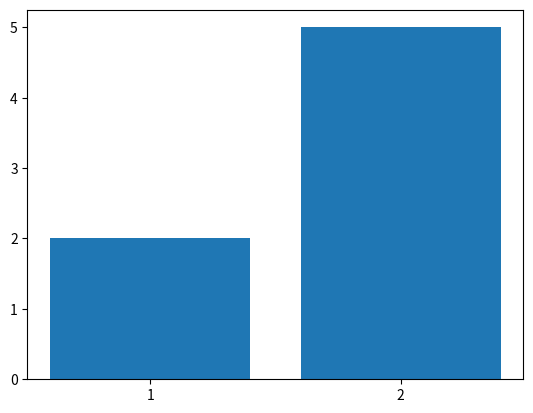

Generate this figure with matplotlib:
from enum import Enum
import matplotlib.pyplot as plt
from collections import Counter

class Vertices(Enum):
    A = 0
    B = 1
    C = 2
    D = 3
    E = 4
    F = 5
    G = 6
    



class GrafoVertices:
    def __init__(self, number_of_vertices):
        self.number_of_vertices = number_of_vertices
        self.adjacency_matrix = [[0] * self.number_of_vertices for _ in range(self.number_of_vertices)] 
        self.incidence_matrix = [[0] * number_of_vertices for _ in range(number_of_vertices)]
        self.states = [e.name for e in Vertices]
        self.edges = []
        self.index_list = []
        self.adjacency_list = []

    def add_edge(self, i, j):
        self.adjacency_matrix[i][j] = 1
        self.adjacency_matrix[j][i] = 1

        self.incidence_matrix[i][j] = 1
        self.incidence_matrix[j][i] = 1
        
        self.edges.append((i, j))


    def generate_indexed_list(self):
        cursor = 0
        for i in range(len(self.adjacency_matrix)):
            self.index_list.append(cursor)
            cursor = cursor + self.adjacency_matrix[i].count(1)

        for i in range(len(self.adjacency_matrix)):
            for j in range(len(self.adjacency_matrix[i])):
                if self.adjacency_matrix[i][j] == 1:
                    self.adjacency_list.append(j)

    def generate_histogram_data(self):
        histogram = []
        for row in self.adjacency_matrix:
            sum = 0
            for i in row:
                if i == 1:
                    sum += 1
            histogram.append(sum)
        
        return histogram
    
    def get_incidence_matrix(self):
        num_edges = len(self.edges)
        incidence_matrix = [[0] * num_edges for _ in range(self.number_of_vertices)]
        
        for edge_index, (start, end) in enumerate(self.edges):
            incidence_matrix[start][edge_index] = 1
            incidence_matrix[end][edge_index] = 1
        
        return incidence_matrix

    def get_adjacent_vertices(self, vertex):
        if vertex < 1 or vertex >= len(self.index_list):
            return []  # Retorna lista vazia se o vértice não for válido
        
        start = self.index_list[vertex]  # Obtém o índice inicial na lista B

        if vertex == len(self.index_list) - 1:
            end = -1
        else:
            end = self.index_list[vertex + 1]  # Obtém o índice final na lista B
        
        return self.adjacency_list[start:end]  # Retorna os vértices adjacentes
    

    def print_histogram(self):
        
        data = self.generate_histogram_data()
        max_height = max(data)
        canvas = []

        for h in range(max_height + 1):
            canvas.append([])
            for i in range(len(data)):
                current_max_height = data[i]
                if h < current_max_height:
                    canvas[h].append("##")
                elif h == current_max_height:
                    canvas[h].append(self.states[i])
                else:
                    canvas[h].append("  ")
        
        for row in reversed(canvas):
            for col in row:
                print(col, end=' ')
            print()
    
    def render_histogram(self):
        x = self.states
        y = self.generate_histogram_data()

        plt.bar(x, y)
        plt.show()
        
    def plot_grau_histogram(self):
        graus = self.generate_histogram_data()
        contagem = Counter(graus)
        graus_unicos = sorted(contagem.keys())
        quantidades = [contagem[g] for g in graus_unicos]
        
        plt.bar(graus_unicos, quantidades, tick_label=graus_unicos)
        plt.show()
    
    def render_adjacency_matrix(self):
        plt.matshow(self.adjacency_matrix)
        plt.show()

    def render_incidence_matrix(self):
        plt.matshow(self.get_incidence_matrix())
        plt.show()

    def print_adjacency_matrix(self):
        print('   ', end='')
        for i in self.states:
            print(i, end=' ')
        print()

        i = 0
        for row in self.adjacency_matrix:
            print(self.states[i], end=' ')
            for col in row:
                print(col, end='  ')
            print()
            i += 1

if __name__ == "__main__":
    grafo = GrafoVertices(7)
    
    
    #padrão de todos
    grafo.add_edge(Vertices.A.value, Vertices.B.value)
    grafo.add_edge(Vertices.B.value, Vertices.C.value)
    grafo.add_edge(Vertices.C.value, Vertices.D.value)
    grafo.add_edge(Vertices.D.value, Vertices.E.value)
    grafo.add_edge(Vertices.F.value, Vertices.G.value)
    grafo.add_edge(Vertices.G.value, Vertices.A.value)
   

    # grafo.print_adjacency_matrix()
    # grafo.plot_histogram()
    # grafo.print_histogram()
    # grafo.render_histogram()
    # grafo.render_adjacency_matrix()
    # grafo.render_incidence_matrix()
    grafo.plot_grau_histogram()

    grafo.generate_indexed_list()
